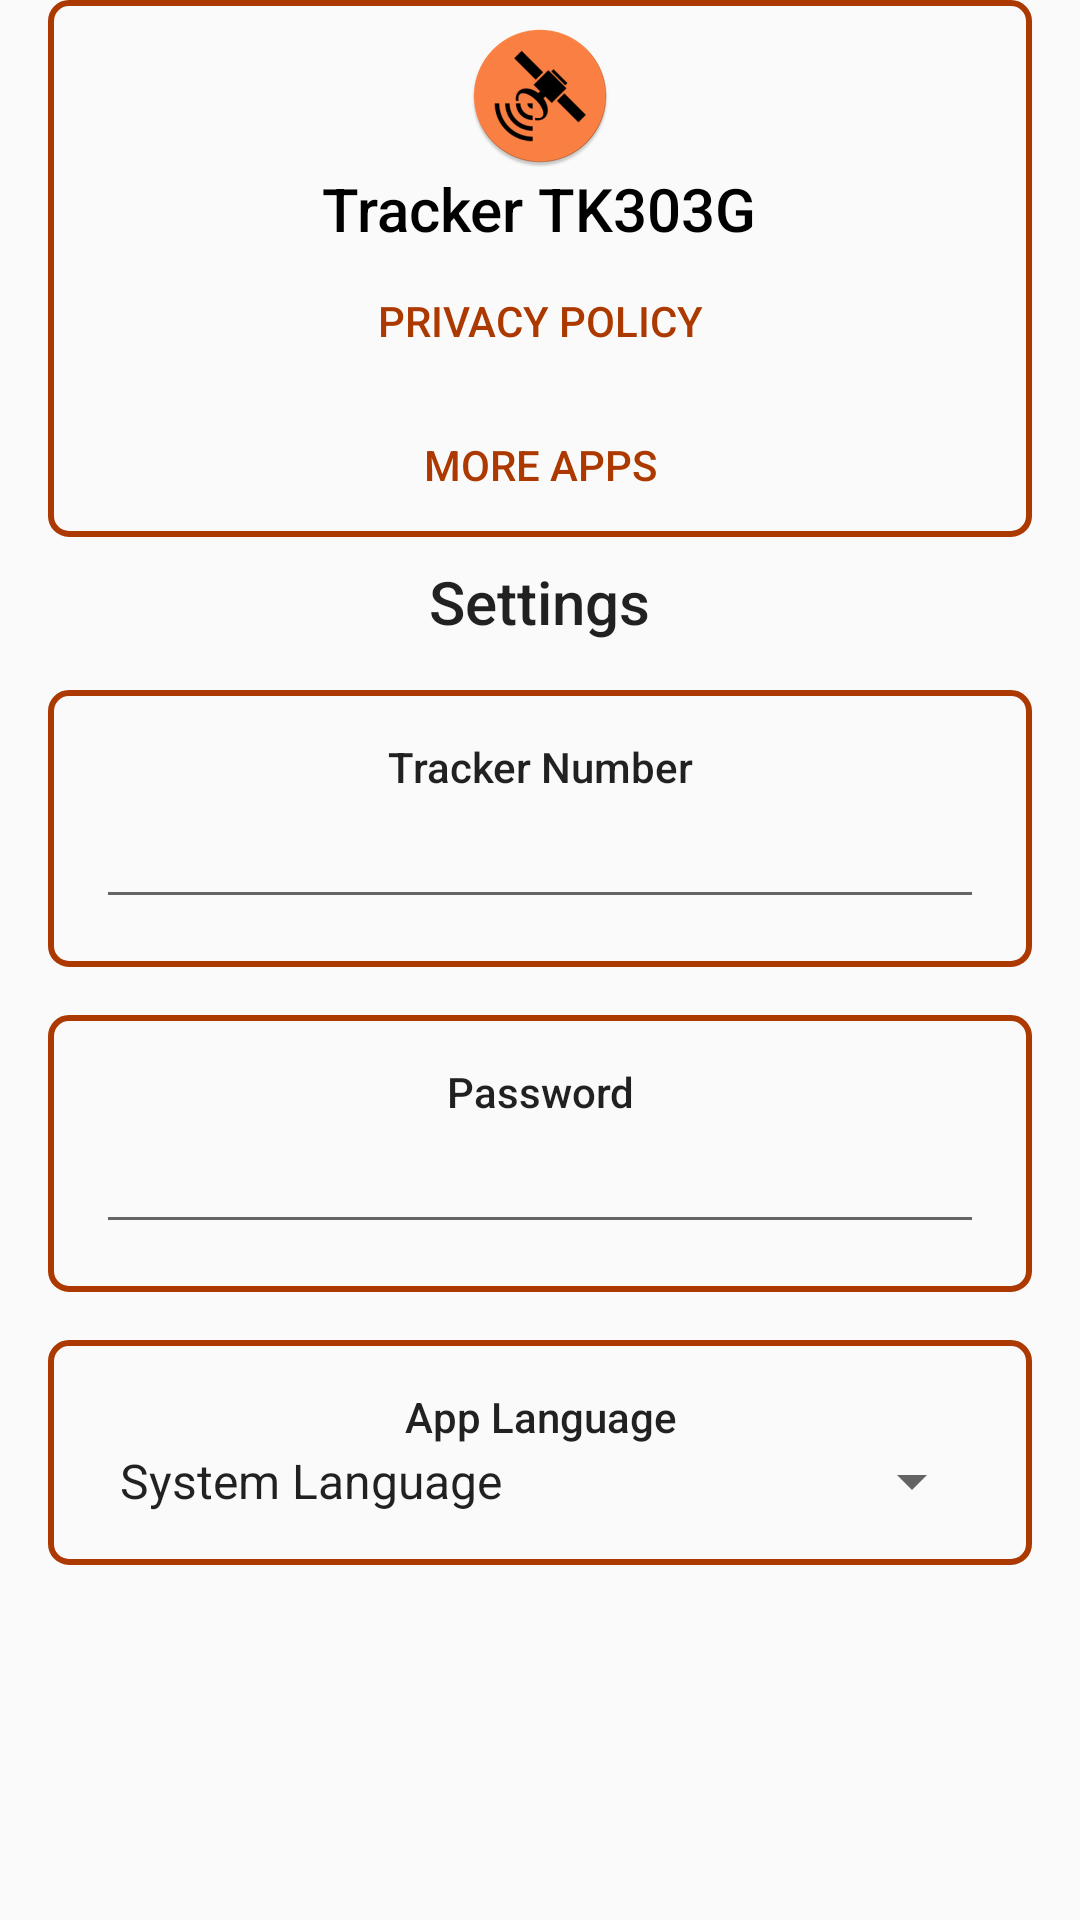

Android layout source for this screen:
<!-- AndroidManifest.xml: application theme AppTheme -->
<!-- res/layout/fragment_parameters.xml -->
<FrameLayout xmlns:android="http://schemas.android.com/apk/res/android"
    xmlns:tools="http://schemas.android.com/tools"
    android:layout_width="match_parent"
    android:layout_height="match_parent"
    tools:context=".view.ParametersFragment">

    <ScrollView
        android:layout_width="match_parent"
        android:layout_height="match_parent"
        android:fillViewport="true">

        <LinearLayout
            android:layout_width="match_parent"
            android:layout_height="wrap_content"
            android:orientation="vertical"
            android:paddingLeft="@dimen/activity_horizontal_margin"
            android:paddingRight="@dimen/activity_vertical_margin">

            <include
                layout="@layout/frame_profile"
                android:layout_width="match_parent"
                android:layout_height="wrap_content"
                android:layout_marginBottom="@dimen/half_padding"/>

            <TextView
                android:layout_width="wrap_content"
                android:layout_height="wrap_content"
                android:layout_gravity="center_horizontal"
                android:text="@string/config_parameters"
                android:textAppearance="@style/TextAppearance.AppCompat.Title" />

            <LinearLayout
                android:layout_width="match_parent"
                android:layout_height="wrap_content"
                android:background="@drawable/bordered_box"
                android:orientation="vertical"
                android:paddingBottom="@dimen/activity_vertical_margin"
                android:paddingLeft="@dimen/activity_horizontal_margin"
                android:paddingRight="@dimen/activity_horizontal_margin"
                android:paddingTop="@dimen/activity_vertical_margin"
                android:layout_marginTop="@dimen/activity_vertical_margin">

                <TextView
                    android:text="@string/tracker_number"
                    android:layout_width="match_parent"
                    android:layout_height="wrap_content"
                    android:id="@+id/title_tracker_number"
                    android:gravity="center_horizontal"
                    android:textAppearance="@style/TextAppearance.AppCompat.Body2" />

                <EditText
                    android:layout_width="match_parent"
                    android:layout_height="wrap_content"
                    android:inputType="phone"
                    android:ems="10"
                    android:id="@+id/textTrackerNumber" />
            </LinearLayout>

            <LinearLayout
                android:layout_width="match_parent"
                android:layout_height="wrap_content"
                android:background="@drawable/bordered_box"
                android:orientation="vertical"
                android:paddingBottom="@dimen/activity_vertical_margin"
                android:paddingLeft="@dimen/activity_horizontal_margin"
                android:paddingRight="@dimen/activity_horizontal_margin"
                android:paddingTop="@dimen/activity_vertical_margin"
                android:layout_marginTop="@dimen/activity_vertical_margin">

                <TextView
                    android:text="@string/password"
                    android:layout_width="match_parent"
                    android:layout_height="wrap_content"
                    android:gravity="center_horizontal"
                    android:textAppearance="@style/TextAppearance.AppCompat.Body2" />

                <EditText
                    android:layout_width="match_parent"
                    android:layout_height="wrap_content"
                    android:inputType="numberPassword"
                    android:ems="6"
                    android:id="@+id/textPassword" />
            </LinearLayout>

            <LinearLayout
                android:layout_width="match_parent"
                android:layout_height="wrap_content"
                android:background="@drawable/bordered_box"
                android:orientation="vertical"
                android:paddingBottom="@dimen/activity_vertical_margin"
                android:paddingLeft="@dimen/activity_horizontal_margin"
                android:paddingRight="@dimen/activity_horizontal_margin"
                android:paddingTop="@dimen/activity_vertical_margin"
                android:layout_marginTop="@dimen/activity_vertical_margin">

                <TextView
                    android:text="@string/app_language"
                    android:layout_width="match_parent"
                    android:layout_height="wrap_content"
                    android:gravity="center_horizontal"
                    android:textAppearance="@style/TextAppearance.AppCompat.Body2" />

                <Spinner
                    android:id="@+id/spinnerLanguage"
                    android:layout_width="match_parent"
                    android:layout_height="wrap_content"
                    android:entries="@array/languages"
                    android:spinnerMode="dialog" />
            </LinearLayout>

        </LinearLayout>
    </ScrollView>

</FrameLayout>
<!-- res/layout/frame_profile.xml (included above) -->
<?xml version="1.0" encoding="utf-8"?>
<LinearLayout xmlns:android="http://schemas.android.com/apk/res/android"
    xmlns:app="http://schemas.android.com/apk/res-auto"
    android:layout_width="match_parent"
    android:layout_height="wrap_content"
    android:orientation="vertical"
    android:gravity="center_horizontal"
    android:background="@drawable/bordered_box"
    android:theme="@style/ThemeOverlay.AppCompat.Dark">

    <ImageView
        android:id="@+id/imageView"
        android:paddingTop="@dimen/half_padding"
        android:layout_width="wrap_content"
        android:layout_height="wrap_content"
        app:srcCompat="@mipmap/ic_launcher_round" />

    <TextView
        android:layout_width="wrap_content"
        android:layout_height="wrap_content"
        android:gravity="center_vertical"
        android:text="@string/app_name"
        android:textColor="@android:color/primary_text_light"
        android:textAppearance="@style/TextAppearance.AppCompat.Title" />

     <Button
        android:id="@+id/btnPrivacyPolicy"
        android:layout_width="match_parent"
        android:layout_height="wrap_content"
        android:text="@string/privacy_policy"
        style="@style/Widget.AppCompat.Button.Borderless.Colored"/>
    <Button
        android:id="@+id/btnMoreApps"
        android:layout_width="match_parent"
        android:layout_height="wrap_content"
        android:text="@string/more_apps"
        style="@style/Widget.AppCompat.Button.Borderless.Colored"/>

</LinearLayout>
<!-- resources referenced by this layout -->
<resources>
  <string-array name="languages">
          <item>@string/system_language</item>
          <item>@string/english</item>
          <item>@string/brazilian_portuguese</item>
      </string-array>
  <dimen name="activity_horizontal_margin">16dp</dimen>
  <dimen name="activity_vertical_margin">16dp</dimen>
  <dimen name="half_padding">8dp</dimen>
  <!-- drawable bordered_box (drawable) -->
  <?xml version="1.0" encoding="utf-8"?>
  <shape xmlns:android="http://schemas.android.com/apk/res/android"
      android:shape="rectangle">
      <corners
          android:radius="6dp" />
      <stroke
          android:width="2dp"
          android:color="@color/colorAccent" />
  </shape>
  <!-- mipmap ic_launcher_round: png bitmap (mipmap-hdpi, 4276 bytes) -->
  <string name="app_language">App Language</string>
  <string name="app_name">Tracker TK303G</string>
  <string name="config_parameters">Settings</string>
  <string name="more_apps">More Apps</string>
  <string name="password">Password</string>
  <string name="privacy_policy">Privacy policy</string>
  <string name="tracker_number">Tracker Number</string>
  <style name="AppTheme" parent="Theme.AppCompat.Light.NoActionBar">
          <item name="colorPrimary">@color/colorPrimary</item>
          <item name="colorPrimaryDark">@color/colorPrimaryDark</item>
          <item name="colorAccent">@color/colorAccent</item>
          <item name="windowActionBar">false</item>
          <item name="windowNoTitle">true</item>
      </style>
  <string name="system_language">System Language</string>
  <string name="english">English</string>
  <string name="brazilian_portuguese">Brazilian Portuguese</string>
  <color name="colorAccent">#ac3900</color>
  <color name="colorPrimary">#ff6f00</color>
  <color name="colorPrimaryDark">#d45c00</color>
</resources>
